Run: headless pygame with SDL's dummy video driver; simulated clock (each Clock.tick advances the game by its frame time, no real sleeping); random seed 0; keys injected as events and as key.get_pressed() state; no mouse input.
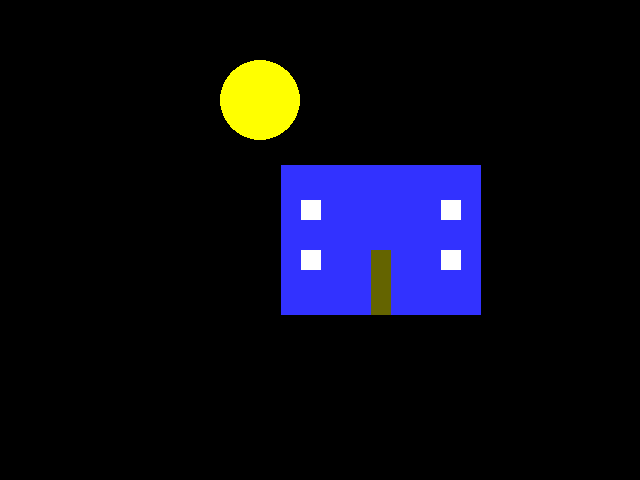
Frame 1 of 4 · flips 1–60 · no input
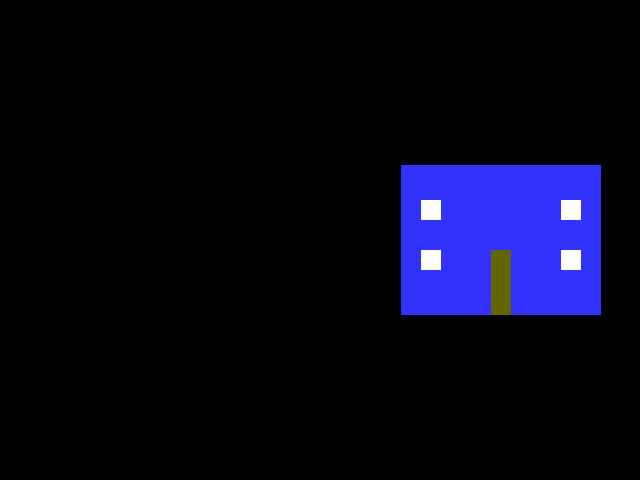
Frame 2 of 4 · flips 61–180 · tapped SPACE, RETURN · held RIGHT (→), D
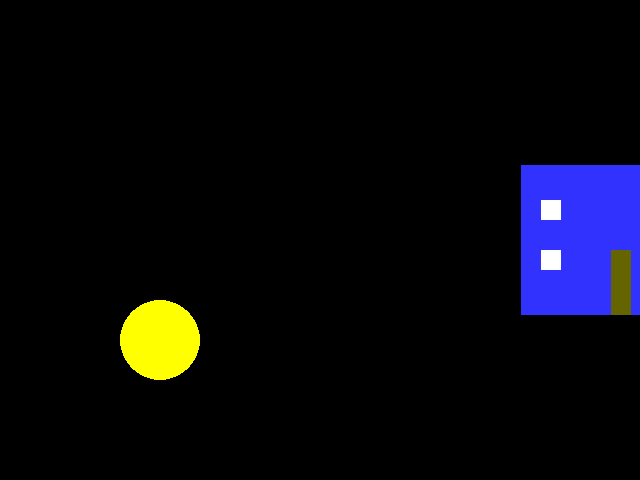
Frame 3 of 4 · flips 181–300 · held DOWN (↓), S
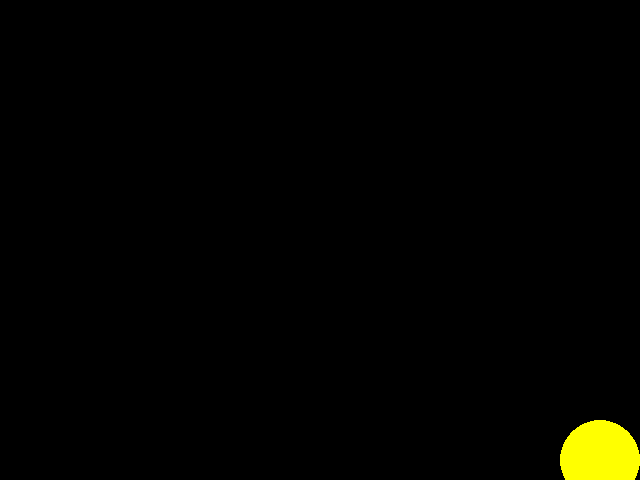
Frame 4 of 4 · flips 301–420 · held LEFT (←), A, UP (↑), W

The pygame program that drew these frames:

import pygame
# -- Global Constants
# -- Colours
BLACK = (0,0,0)
WHITE = (255,255,255)
BLUE = (50,50,255)
YELLOW = (255,255,0)
BROWN = (100,100,0)

# -- Initialise PyGame
pygame.init()


# -- Blank Screen
size = (640,480)
screen = pygame.display.set_mode(size)

# -- Title of new window/screen
pygame.display.set_caption("My Window")

# -- Exit game flag set to false
done = False

sun_x = 40

sun_y = 40

x = 1






# -- Manages how fast screen refreshes
clock = pygame.time.Clock()

### -- Game Loop
while not done:
# -- User input and controls
    for event in pygame.event.get():
        if event.type == pygame.QUIT:
            done = True
        #End If
     #Next event
    # -- Game logic goes after this comment

    sun_x = sun_x +20
    sun_y = sun_y + 1

    x = x + 1

    

    if sun_x > 1000:
        sun_x = 40

    if sun_y > 1000:
        sun_y = 0

    if x > 1000:
        x = -400
    # -- Screen background is BLACK
    screen.fill (BLACK)
    
    # -- Draw here
    pygame.draw.rect(screen, BLUE, (x+220,165,200,150))
    pygame.draw.rect(screen, WHITE, (x+240,200,20,20))
    pygame.draw.rect(screen, WHITE, (x+380,200,20,20))
    pygame.draw.rect(screen, WHITE, (x+240,250,20,20))
    pygame.draw.rect(screen, WHITE, (x+380,250,20,20))
    pygame.draw.rect(screen, BROWN, (x+310,250,20,65))
    pygame.draw.circle(screen, YELLOW, (sun_x,sun_y),40,0)
    
    
    # -- flip display to reveal new position of objects
    pygame.display.flip()
    
     # - The clock ticks over
    clock.tick(999999)
    
#End While - End of game loop
pygame.quit()
